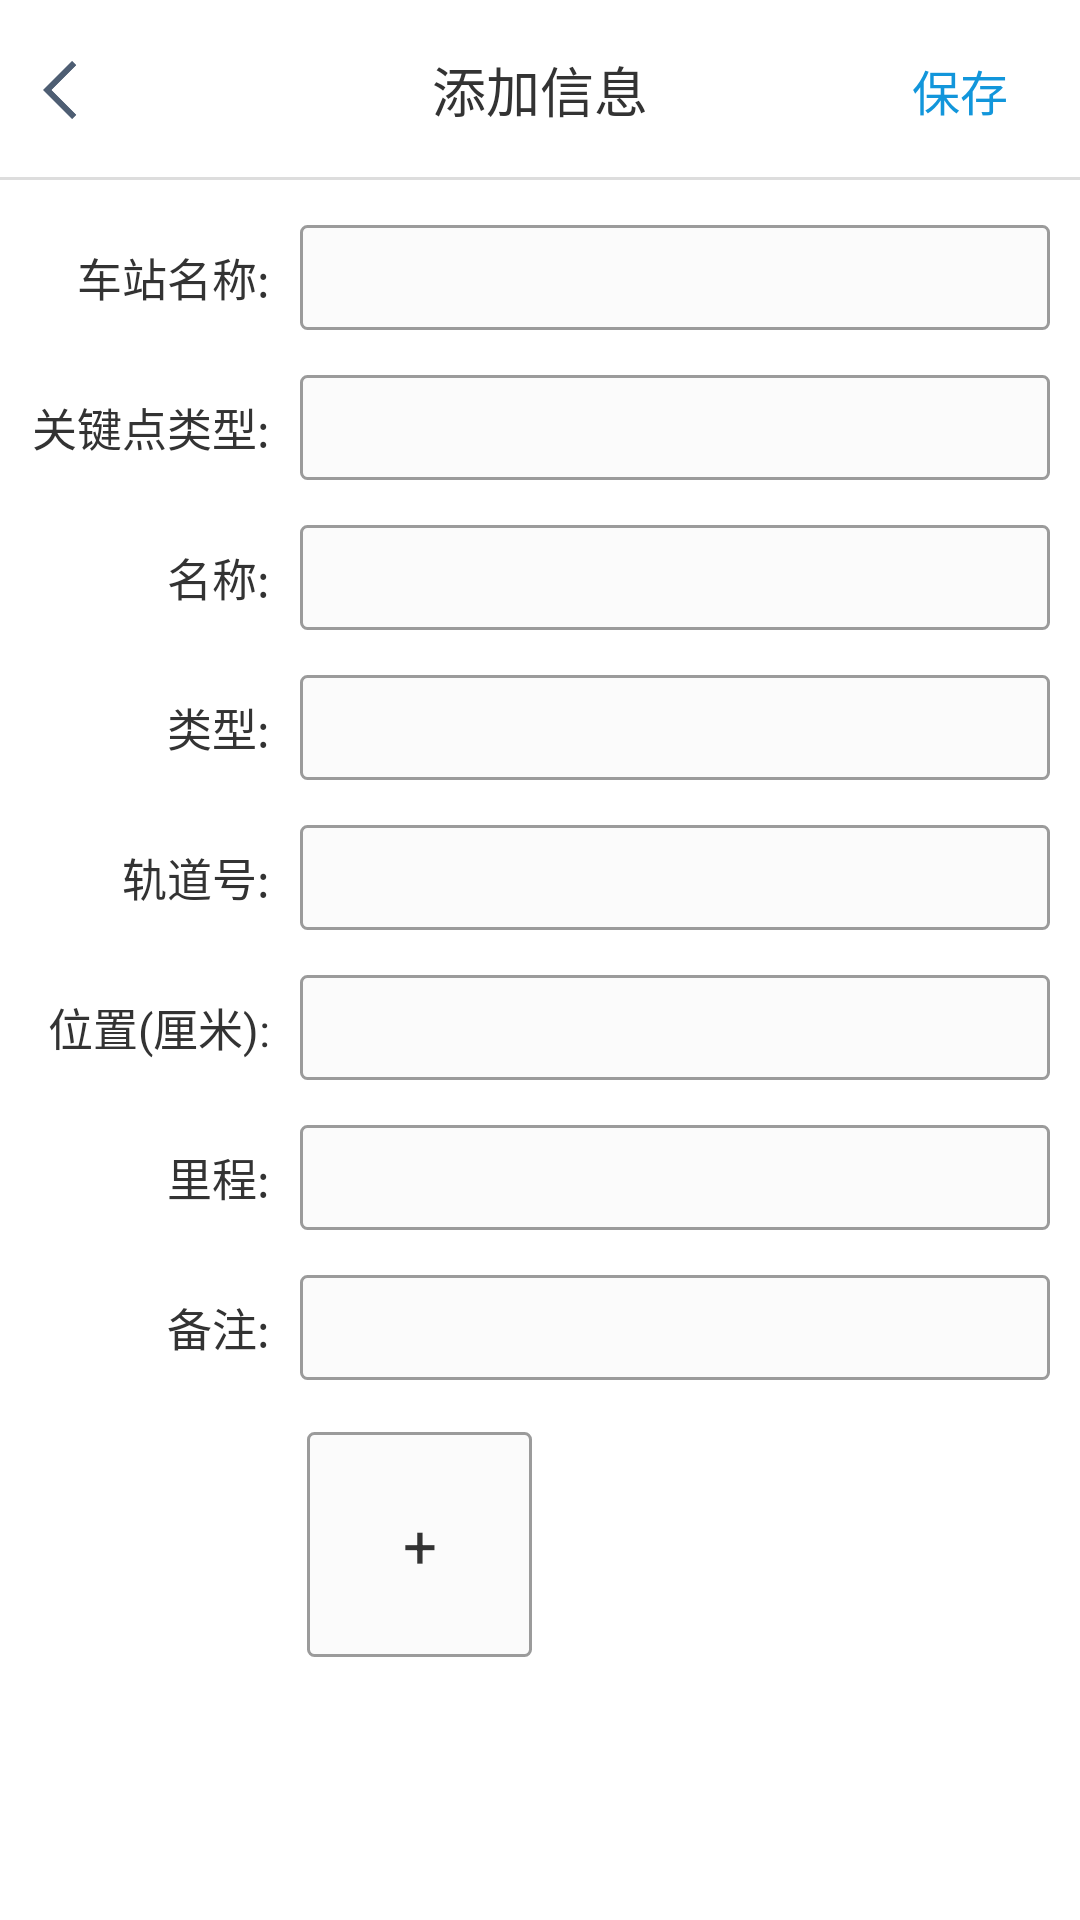

Android layout source for this screen:
<!-- AndroidManifest.xml: application theme AppTheme -->
<!-- res/layout/activity_add.xml -->
<?xml version="1.0" encoding="utf-8"?>
<layout xmlns:android="http://schemas.android.com/apk/res/android"
    xmlns:app="http://schemas.android.com/apk/res-auto"
    xmlns:tools="http://schemas.android.com/tools">

    <LinearLayout
        android:layout_width="match_parent"
        android:layout_height="match_parent"
        android:background="@color/white"
        android:orientation="vertical">

        <androidx.constraintlayout.widget.ConstraintLayout
            android:layout_width="match_parent"
            android:layout_height="@dimen/common_title_height">

            <RelativeLayout
                android:id="@+id/back"
                android:layout_width="40dp"
                android:layout_height="60dp"
                app:layout_constraintBottom_toBottomOf="parent"
                app:layout_constraintLeft_toLeftOf="parent"
                app:layout_constraintTop_toTopOf="parent">
                <ImageView
                    android:layout_width="20dp"
                    android:layout_height="20dp"
                    android:src="@mipmap/ic_back"
                    android:layout_centerInParent="true"/>
            </RelativeLayout>


            <TextView
                android:id="@+id/tvTitle"
                android:layout_width="wrap_content"
                android:layout_height="match_parent"
                android:gravity="center_vertical"
                android:text="添加信息"
                android:textColor="#333"
                android:textSize="18sp"
                app:layout_constraintBottom_toBottomOf="parent"
                app:layout_constraintLeft_toLeftOf="parent"
                app:layout_constraintRight_toRightOf="parent"
                app:layout_constraintTop_toTopOf="parent" />
            <TextView
                android:id="@+id/tvOk"
                android:layout_width="80dp"
                android:layout_height="match_parent"
                android:text="保存"
                android:textSize="16sp"
                android:textColor="#1296db"
                android:gravity="center"
                app:layout_constraintRight_toRightOf="parent"
                />

            <View
                android:layout_width="match_parent"
                android:layout_height="1dp"
                android:background="#ddd"
                app:layout_constraintBottom_toBottomOf="parent" />

        </androidx.constraintlayout.widget.ConstraintLayout>

        <androidx.core.widget.NestedScrollView
            android:layout_width="match_parent"
            android:layout_height="match_parent">

            <LinearLayout
                android:layout_width="match_parent"
                android:layout_height="match_parent"
                android:orientation="vertical">
                
                <LinearLayout style="@style/AddLlContainer">

                    <TextView
                        style="@style/AddInfoStyle"
                        android:text="车站名称:" />

                    <EditText
                        android:id="@+id/etStationName"
                        style="@style/AddEditorStyle" />
                </LinearLayout>
                
                <LinearLayout style="@style/AddLlContainer">

                    <TextView
                        style="@style/AddInfoStyle"
                        android:text="关键点类型:" />

                    <EditText
                        android:id="@+id/etKeyType"
                        style="@style/AddEditorStyle" />
                </LinearLayout>
                
                <LinearLayout style="@style/AddLlContainer">

                    <TextView
                        style="@style/AddInfoStyle"
                        android:text="名称:" />

                    <EditText
                        android:id="@+id/etName"
                        style="@style/AddEditorStyle" />
                </LinearLayout>
                
                <LinearLayout style="@style/AddLlContainer">

                    <TextView
                        style="@style/AddInfoStyle"
                        android:text="类型:" />

                    <EditText
                        android:id="@+id/etType"
                        style="@style/AddEditorStyle" />
                </LinearLayout>
                
                <LinearLayout style="@style/AddLlContainer">

                    <TextView
                        style="@style/AddInfoStyle"
                        android:text="轨道号:" />

                    <EditText
                        android:id="@+id/etTrack"
                        style="@style/AddEditorStyle"
                        android:inputType="number"/>
                </LinearLayout>
                
                <LinearLayout style="@style/AddLlContainer">

                    <TextView
                        style="@style/AddInfoStyle"
                        android:text="位置(厘米):" />

                    <EditText
                        android:id="@+id/etPosition"
                        style="@style/AddEditorStyle"
                        android:inputType="number"/>
                </LinearLayout>
                
                <LinearLayout style="@style/AddLlContainer">

                    <TextView
                        style="@style/AddInfoStyle"
                        android:text="里程:" />

                    <EditText
                        android:id="@+id/etMileage"
                        style="@style/AddEditorStyle"
                        />
                </LinearLayout>
                
                <LinearLayout style="@style/AddLlContainer">

                    <TextView
                        style="@style/AddInfoStyle"
                        android:text="备注:" />

                    <EditText
                        android:id="@+id/etRemark"
                        style="@style/AddEditorStyle" />
                </LinearLayout>
                
                <LinearLayout
                    android:layout_width="match_parent"
                    android:layout_height="80dp"
                    android:orientation="horizontal"
                    android:layout_marginTop="15dp"
                    android:layout_marginLeft="100dp">
                    <RelativeLayout
                        android:layout_width="80dp"
                        android:layout_height="80dp"
                        android:orientation="horizontal"
                        >
                        <ImageView
                            android:id="@+id/ivBg"
                            android:src="@drawable/shape_edit"
                            android:layout_width="75dp"
                            android:layout_height="75dp"
                            android:layout_centerInParent="true"/>
                        <TextView
                            android:id="@+id/tvAdd"
                            android:layout_width="wrap_content"
                            android:layout_height="wrap_content"
                            android:layout_centerInParent="true"
                            android:textSize="20sp"
                            android:text="+"
                            android:textColor="#333"/>
                        <ImageView
                            android:id="@+id/ivPic"
                            android:src="@drawable/shape_edit"
                            android:layout_width="75dp"
                            android:layout_height="75dp"
                            android:visibility="gone"
                            android:layout_centerInParent="true"/>
                    </RelativeLayout>

                    <TextView
                        android:id="@+id/tvModify"
                        android:layout_width="80dp"
                        android:layout_height="30dp"
                        android:text="更改"
                        android:visibility="gone"
                        android:gravity="center"
                        android:background="@drawable/menu_shape"
                        android:textColor="@color/white"
                        android:layout_marginLeft="30dp"
                        android:layout_gravity="center_vertical"/>
                </LinearLayout>
            </LinearLayout>

        </androidx.core.widget.NestedScrollView>

    </LinearLayout>
</layout>
<!-- resources referenced by this layout -->
<resources>
  <dimen name="common_title_height">60dp</dimen>
  <!-- drawable menu_shape (drawable) -->
  <?xml version="1.0" encoding="utf-8"?>
  <shape xmlns:android="http://schemas.android.com/apk/res/android"
      android:shape="rectangle">
      <solid android:color="@color/teal_200"/>
      <corners android:radius="45dp"/>
  </shape>
  <!-- drawable shape_edit (drawable) -->
  <?xml version="1.0" encoding="utf-8"?>
  <shape xmlns:android="http://schemas.android.com/apk/res/android">
      
      <solid android:color="#fbfbfb" />
      
      <stroke android:width="1dp" android:color="#9b9b9b"/>
      
      <corners android:bottomRightRadius="2dp"
               android:bottomLeftRadius="2dp"
               android:topLeftRadius="2dp"
               android:topRightRadius="2dp"/>
  </shape>
  <!-- mipmap ic_back: png bitmap (mipmap-xxhdpi, 1541 bytes) -->
  <style name="AddEditorStyle">
          <item name="android:textSize">15sp</item>
          <item name="android:layout_width">match_parent</item>
          <item name="android:layout_height">match_parent</item>
          <item name="android:layout_marginLeft">10dp</item>
          <item name="android:layout_marginRight">10dp</item>
          <item name="android:padding">5dp</item>
          <item name="android:background">@drawable/shape_edit</item>
          <item name="android:textColor">#4a4a4a</item>
      </style>
  <style name="AddInfoStyle">
          <item name="android:textSize">15sp</item>
          <item name="android:layout_width">@dimen/add_info_title_width</item>
          <item name="android:layout_height">match_parent</item>
          <item name="android:layout_marginLeft">10dp</item>
          <item name="android:gravity">center_vertical|end</item>
          <item name="android:textColor">#333</item>
      </style>
  <style name="AddLlContainer">
          <item name="android:layout_width">match_parent</item>
          <item name="android:layout_height">35dp</item>
          <item name="android:layout_marginTop">15dp</item>
          <item name="android:orientation">horizontal</item>
      </style>
  <style name="AppTheme" parent="Base.Theme.NoActionBar">
          <item name="android:windowNoTitle">true</item>
          <item name="android:windowBackground">@android:color/transparent</item>
          <item name="android:windowIsTranslucent">true</item>
      </style>
  <dimen name="add_info_title_width">80dp</dimen>
  <!-- not gathered from this repository: default colours our renderer supplied (Android Studio template values) -->
  <color name="teal_200">#FF03DAC5</color>
  <color name="white">#FFFFFFFF</color>
</resources>
